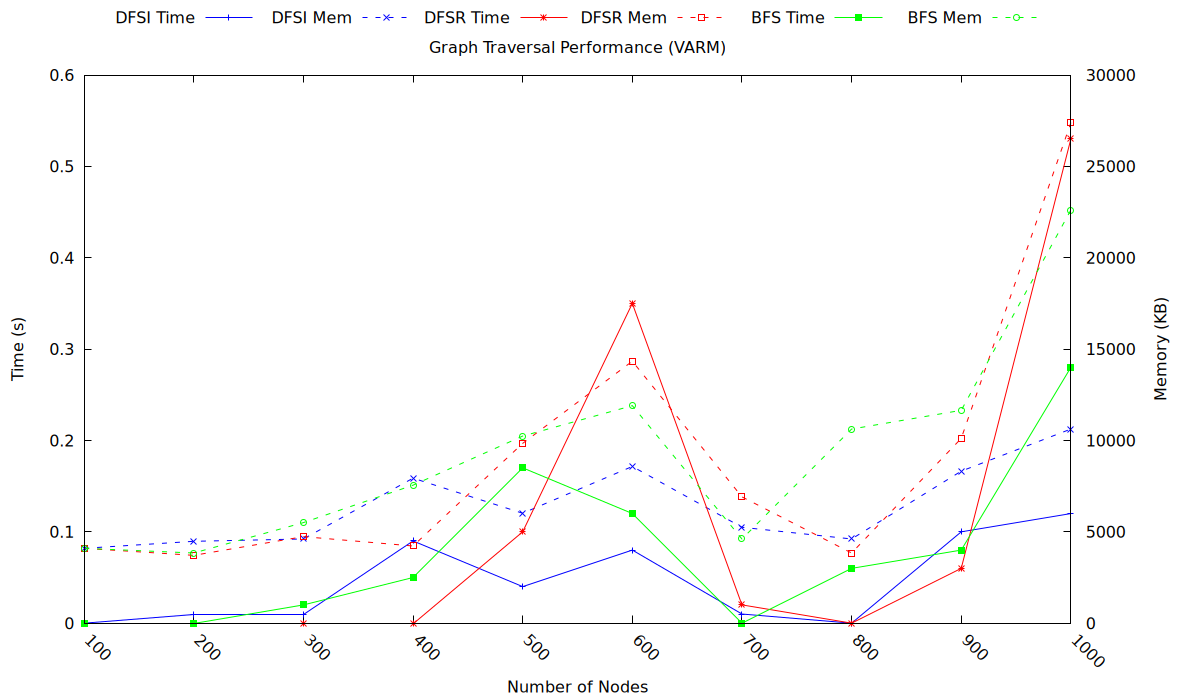

The file beside this chart, header and first rows:
flag, algorithm, param, time(s), memory(KB)
VARM, DFSI, 100, 0.00000, 4096
VARM, DFSI, 200, 0.01000, 4480
VARM, DFSI, 300, 0.01000, 4608
VARM, DFSI, 400, 0.09000, 7936
VARM, DFSI, 500, 0.04000, 6016
VARM, DFSI, 600, 0.08000, 8576
VARM, DFSI, 700, 0.01000, 5248
VARM, DFSI, 800, 0.00000, 4608
VARM, DFSI, 900, 0.1, 8320
VARM, DFSI, 1000, 0.12, 10624
VARM, DFSR, 100, 0.00000, 4096
VARM, DFSR, 200, 0.00000, 3712
VARM, DFSR, 300, 0.00000, 4736
VARM, DFSR, 400, 0.00000, 4224
VARM, DFSR, 500, 0.1, 9840
VARM, DFSR, 600, 0.35, 14336
VARM, DFSR, 700, 0.02000, 6912
VARM, DFSR, 800, 0.00000, 3840
VARM, DFSR, 900, 0.06000, 10112
VARM, DFSR, 1000, 0.53, 27392
VARM, BFS, 100, 0.00000, 4096
VARM, BFS, 200, 0.00000, 3840
VARM, BFS, 300, 0.02000, 5504
VARM, BFS, 400, 0.05000, 7552
VARM, BFS, 500, 0.17, 10240
VARM, BFS, 600, 0.12, 11904
VARM, BFS, 700, 0.00000, 4608
VARM, BFS, 800, 0.06000, 10624
VARM, BFS, 900, 0.08000, 11648
VARM, BFS, 1000, 0.28, 22612
